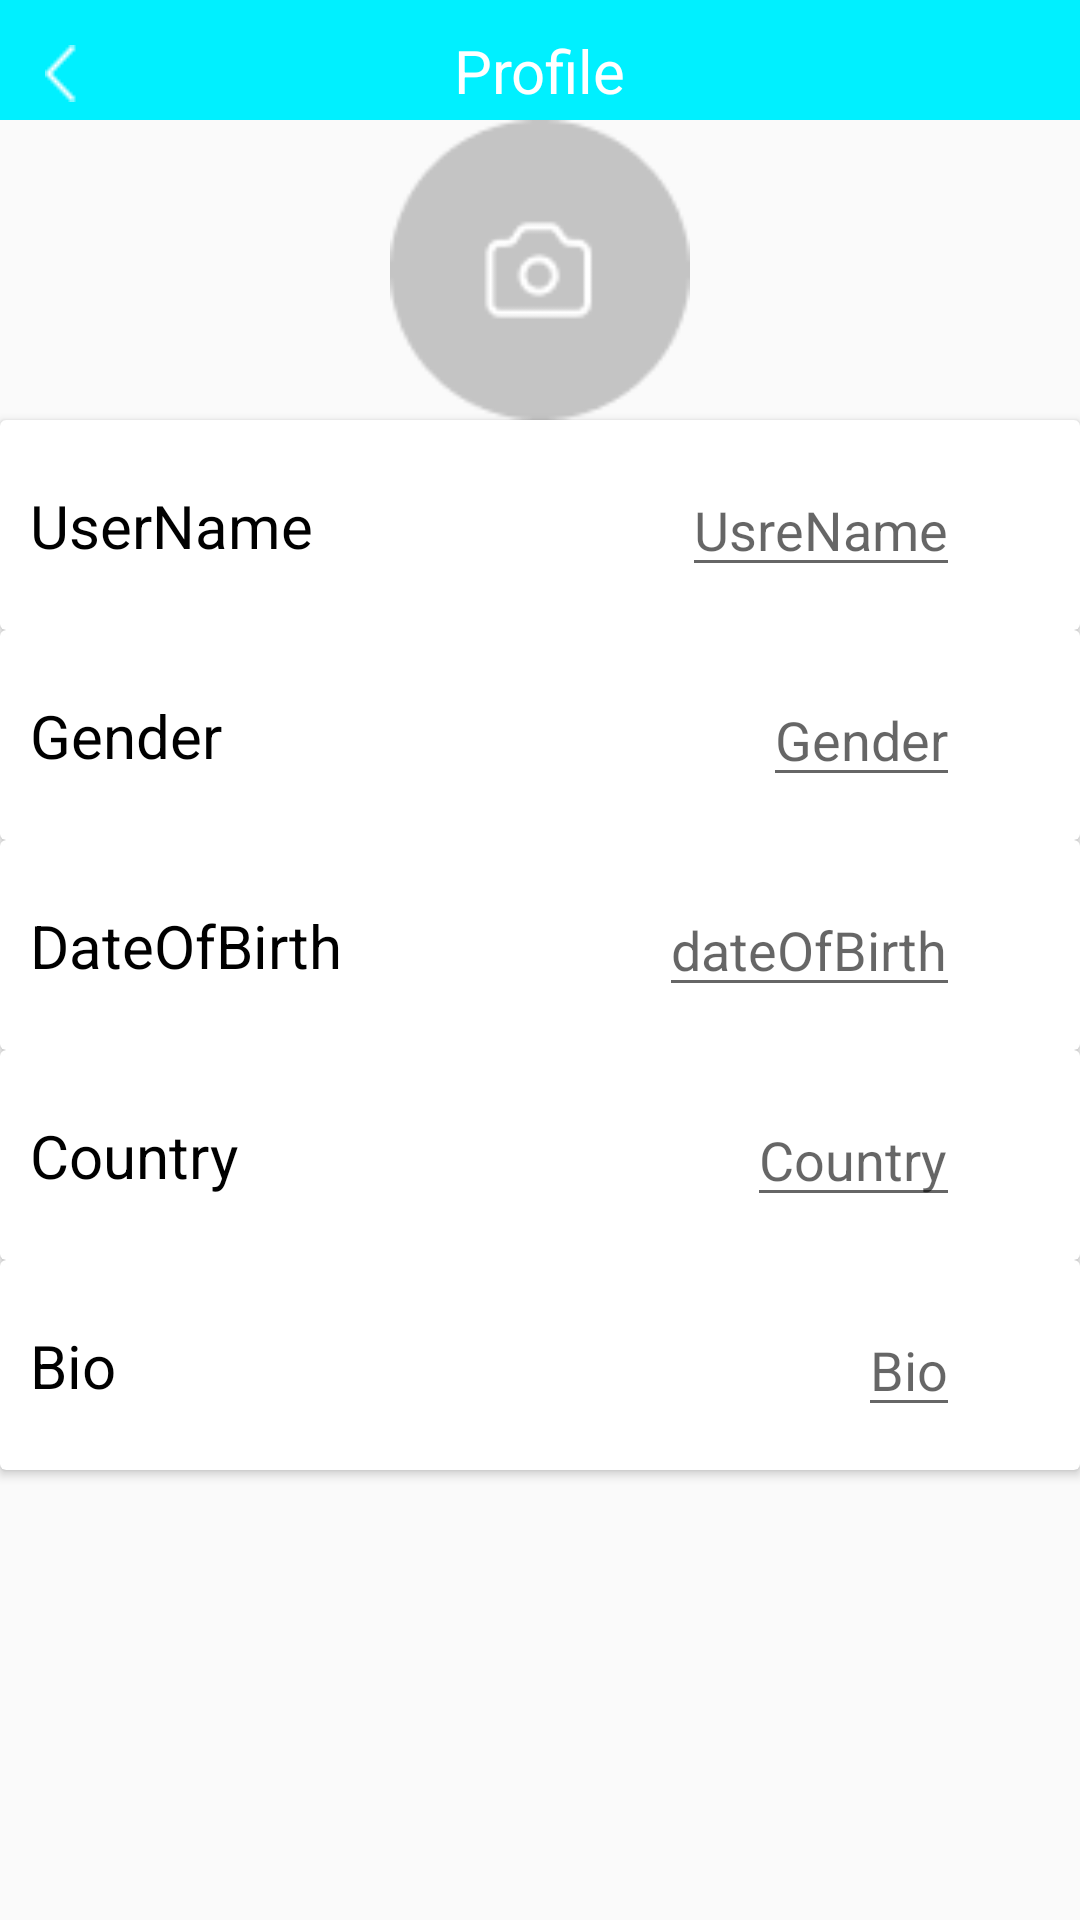

This screen was rendered from an Android layout file. Write that file and the resources it references.
<!-- AndroidManifest.xml: application theme Theme.SoChat -->
<!-- res/layout/fragment_edit_profile.xml -->
<?xml version="1.0" encoding="utf-8"?>
<FrameLayout xmlns:android="http://schemas.android.com/apk/res/android"
    xmlns:tools="http://schemas.android.com/tools"
    android:layout_width="match_parent"
    android:layout_height="match_parent"
    xmlns:app="http://schemas.android.com/apk/res-auto"
    tools:context=".activity.fragments.EditProfileFragment">
    <androidx.constraintlayout.widget.ConstraintLayout
        android:layout_width="match_parent"
        android:layout_height="match_parent">

        <com.google.android.material.appbar.AppBarLayout
            android:id="@+id/Appbar"
            android:layout_width="match_parent"
            android:layout_height="40dp"
            app:layout_constraintStart_toStartOf="parent"
            app:layout_constraintEnd_toEndOf="parent"
            app:layout_constraintTop_toTopOf="parent"
            android:background="@color/Liner"
            >
            <androidx.constraintlayout.widget.ConstraintLayout
                android:layout_width="match_parent"
                android:layout_height="match_parent">

                <TextView
                    android:id="@+id/tv_Back"
                    android:layout_width="wrap_content"
                    android:layout_height="wrap_content"
                    android:layout_margin="15dp"
                    app:layout_constraintStart_toStartOf="parent"
                    app:layout_constraintTop_toTopOf="parent"
                    android:background="@drawable/tv_back"
                    />
                <TextView
                    android:layout_width="wrap_content"
                    android:layout_height="wrap_content"
                    app:layout_constraintTop_toTopOf="parent"
                    app:layout_constraintStart_toStartOf="parent"
                    app:layout_constraintEnd_toEndOf="parent"
                    android:text="Profile"
                    android:textColor="@color/white"
                    android:textSize="20dp"
                    android:layout_marginTop="10dp"
                    />
            </androidx.constraintlayout.widget.ConstraintLayout>
        </com.google.android.material.appbar.AppBarLayout>

        <ImageView
            android:id="@+id/img_EditProfilePicture"
            android:layout_width="100dp"
            android:layout_height="100dp"
            app:layout_constraintEnd_toEndOf="parent"
            app:layout_constraintStart_toStartOf="parent"
            app:layout_constraintTop_toBottomOf="@+id/Appbar"
            android:background="@drawable/img_editpicture"/>

        <androidx.cardview.widget.CardView
            android:id="@+id/card_EditUserName"
            android:layout_width="match_parent"
            android:layout_height="70dp"
            app:layout_constraintStart_toStartOf="parent"
            app:layout_constraintEnd_toEndOf="parent"
            app:layout_constraintTop_toBottomOf="@+id/img_EditProfilePicture">

            <androidx.constraintlayout.widget.ConstraintLayout
                android:layout_width="match_parent"
                android:layout_height="match_parent">
                <TextView
                    android:id="@+id/tv_EditUserName"
                    android:layout_width="wrap_content"
                    android:layout_height="wrap_content"
                    android:layout_marginStart="10dp"
                    app:layout_constraintStart_toStartOf="parent"
                    app:layout_constraintTop_toTopOf="parent"
                    app:layout_constraintBottom_toBottomOf="parent"
                    android:text="UserName"
                    android:textSize="20dp"
                    android:textColor="@color/black"
                    />
                <EditText
                    android:id="@+id/et_UerName"
                    android:layout_width="wrap_content"
                    android:layout_height="wrap_content"
                    android:layout_marginRight="40dp"
                    android:hint="UsreName"
                    app:layout_constraintTop_toTopOf="parent"
                    app:layout_constraintBottom_toBottomOf="parent"
                    app:layout_constraintEnd_toEndOf="parent"
                    />
            </androidx.constraintlayout.widget.ConstraintLayout>
        </androidx.cardview.widget.CardView>

        <androidx.cardview.widget.CardView
            android:id="@+id/card_Gender"
            android:layout_width="match_parent"
            android:layout_height="70dp"
            app:layout_constraintStart_toStartOf="parent"
            app:layout_constraintEnd_toEndOf="parent"
            app:layout_constraintTop_toBottomOf="@+id/card_EditUserName">

            <androidx.constraintlayout.widget.ConstraintLayout
                android:layout_width="match_parent"
                android:layout_height="match_parent">
                <TextView
                    android:id="@+id/tv_Gender"
                    android:layout_width="wrap_content"
                    android:layout_height="wrap_content"
                    android:layout_marginStart="10dp"
                    app:layout_constraintStart_toStartOf="parent"
                    app:layout_constraintTop_toTopOf="parent"
                    app:layout_constraintBottom_toBottomOf="parent"
                    android:text="Gender"
                    android:textSize="20dp"
                    android:textColor="@color/black"
                    />
                <EditText
                    android:id="@+id/et_Gender"
                    android:layout_width="wrap_content"
                    android:layout_height="wrap_content"
                    android:layout_marginRight="40dp"
                    android:hint="Gender"
                    app:layout_constraintTop_toTopOf="parent"
                    app:layout_constraintBottom_toBottomOf="parent"
                    app:layout_constraintEnd_toEndOf="parent"
                    />
            </androidx.constraintlayout.widget.ConstraintLayout>
        </androidx.cardview.widget.CardView>

        <androidx.cardview.widget.CardView
            android:id="@+id/card_DOB"
            android:layout_width="match_parent"
            android:layout_height="70dp"
            app:layout_constraintStart_toStartOf="parent"
            app:layout_constraintEnd_toEndOf="parent"
            app:layout_constraintTop_toBottomOf="@+id/card_Gender">

            <androidx.constraintlayout.widget.ConstraintLayout
                android:layout_width="match_parent"
                android:layout_height="match_parent">
                <TextView
                    android:id="@+id/tv_DOB"
                    android:layout_width="wrap_content"
                    android:layout_height="wrap_content"
                    android:layout_marginStart="10dp"
                    app:layout_constraintStart_toStartOf="parent"
                    app:layout_constraintTop_toTopOf="parent"
                    app:layout_constraintBottom_toBottomOf="parent"
                    android:text="DateOfBirth"
                    android:textSize="20dp"
                    android:textColor="@color/black"
                    />
                <EditText
                    android:id="@+id/et_DateOFBirth"
                    android:layout_width="wrap_content"
                    android:layout_height="wrap_content"
                    android:layout_marginRight="40dp"
                    android:hint="dateOfBirth"
                    app:layout_constraintTop_toTopOf="parent"
                    app:layout_constraintBottom_toBottomOf="parent"
                    app:layout_constraintEnd_toEndOf="parent"
                    />
            </androidx.constraintlayout.widget.ConstraintLayout>
        </androidx.cardview.widget.CardView>

        <androidx.cardview.widget.CardView
            android:id="@+id/card_Country"
            android:layout_width="match_parent"
            android:layout_height="70dp"
            app:layout_constraintStart_toStartOf="parent"
            app:layout_constraintEnd_toEndOf="parent"
            app:layout_constraintTop_toBottomOf="@+id/card_DOB">

            <androidx.constraintlayout.widget.ConstraintLayout
                android:layout_width="match_parent"
                android:layout_height="match_parent">
                <TextView
                    android:id="@+id/tv_Country"
                    android:layout_width="wrap_content"
                    android:layout_height="wrap_content"
                    android:layout_marginStart="10dp"
                    app:layout_constraintStart_toStartOf="parent"
                    app:layout_constraintTop_toTopOf="parent"
                    app:layout_constraintBottom_toBottomOf="parent"
                    android:text="Country"
                    android:textSize="20dp"
                    android:textColor="@color/black"
                    />
                <EditText
                    android:id="@+id/et_Country"
                    android:layout_width="wrap_content"
                    android:layout_height="wrap_content"
                    android:layout_marginRight="40dp"
                    android:hint="Country"
                    app:layout_constraintTop_toTopOf="parent"
                    app:layout_constraintBottom_toBottomOf="parent"
                    app:layout_constraintEnd_toEndOf="parent"
                    />
            </androidx.constraintlayout.widget.ConstraintLayout>
        </androidx.cardview.widget.CardView>

        <androidx.cardview.widget.CardView
            android:id="@+id/card_Bio"
            android:layout_width="match_parent"
            android:layout_height="70dp"
            app:layout_constraintStart_toStartOf="parent"
            app:layout_constraintEnd_toEndOf="parent"
            app:layout_constraintTop_toBottomOf="@+id/card_Country">

            <androidx.constraintlayout.widget.ConstraintLayout
                android:layout_width="match_parent"
                android:layout_height="match_parent">
                <TextView
                    android:id="@+id/tv_Bio"
                    android:layout_width="wrap_content"
                    android:layout_height="wrap_content"
                    android:layout_marginStart="10dp"
                    app:layout_constraintStart_toStartOf="parent"
                    app:layout_constraintTop_toTopOf="parent"
                    app:layout_constraintBottom_toBottomOf="parent"
                    android:text="Bio"
                    android:textSize="20dp"
                    android:textColor="@color/black"
                    />
                <EditText
                    android:id="@+id/et_Bio"
                    android:layout_width="wrap_content"
                    android:layout_height="wrap_content"
                    android:layout_marginRight="40dp"
                    android:hint="Bio"
                    app:layout_constraintTop_toTopOf="parent"
                    app:layout_constraintBottom_toBottomOf="parent"
                    app:layout_constraintEnd_toEndOf="parent"
                    />
            </androidx.constraintlayout.widget.ConstraintLayout>
        </androidx.cardview.widget.CardView>
    </androidx.constraintlayout.widget.ConstraintLayout>
</FrameLayout>
<!-- resources referenced by this layout -->
<resources>
  <color name="Liner">#00F0FF</color>
  <color name="black">#FF000000</color>
  <color name="white">#FFFFFFFF</color>
  <!-- drawable img_editpicture: png bitmap (drawable, 1856 bytes) -->
  <!-- drawable tv_back: png bitmap (drawable, 169 bytes) -->
  <style name="Theme.SoChat" parent="Theme.AppCompat.DayNight.DarkActionBar">
          
          <item name="colorPrimary">@color/purple_500</item>
          <item name="colorPrimaryVariant">@color/purple_700</item>
          <item name="colorOnPrimary">@color/white</item>
          
          <item name="colorSecondary">@color/teal_200</item>
          <item name="colorSecondaryVariant">@color/teal_700</item>
          <item name="colorOnSecondary">@color/black</item>
          
          <item name="android:statusBarColor" tools:targetApi="l">?attr/colorPrimaryVariant</item>
          
      </style>
  <color name="purple_500">#FF6200EE</color>
  <color name="purple_700">#FF3700B3</color>
  <color name="teal_200">#FF03DAC5</color>
  <color name="teal_700">#FF018786</color>
</resources>
